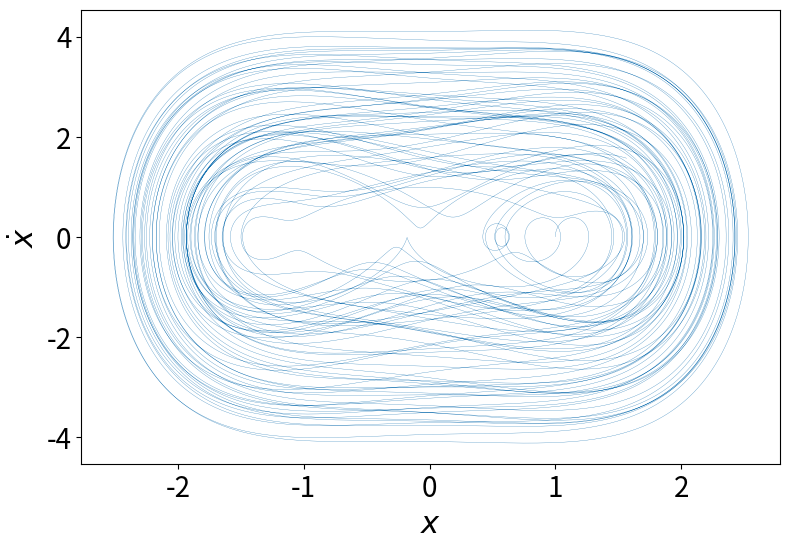

Here is the Python script that generated this plot:
import numpy as np
from numpy import sin, cos, pi
import matplotlib.pyplot as plt

# ---------------------------------------------
# System parameters
# ---------------------------------------------

m = 1
k = -1
l = 1
F = 1
om = 2*pi/3

# ---------------------------------------------
# Initial conditions
# ---------------------------------------------

x0 = 1
v0 = 0

# ---------------------------------------------
# Method parameters
# ---------------------------------------------

tmax = 300
dt = 0.001

# ---------------------------------------------
# Dynamics
# ---------------------------------------------

def dyn(t, y):
    x, v = y

    dx = v
    dv = -(k/m)*x - (l/m)*x**3 + (F/m)*cos(om*t)

    return np.array([dx, dv])

# ---------------------------------------------
# Fourth-order Runge-Kutta method
# ---------------------------------------------

def rk4(f, t, y, h):

    k1 = h * f(t, y)
    k2 = h * f(t + h/2, y + k1/2)
    k3 = h * f(t + h/2, y + k2/2)
    k4 = h * f(t + h, y + k3)

    return y + (k1 + 2*k2 + 2*k3 + k4)/6
# ----------------------------------------------------
# Integration using RK4
# ----------------------------------------------------

n = int(tmax / dt)
t = np.linspace(0, n * dt, n + 1)
y = np.empty((n + 1, 2))
y[0] = [x0, v0]
for i in range(n):
    y[i + 1] = rk4(dyn, t[i], y[i], dt)


# ----------------------------------------------------
# Separate variables after integration
# ----------------------------------------------------

x = y[:, 0]
v = y[:, 1]


# ----------------------------------------------------
# Phase space
# ----------------------------------------------------

fig, ax = plt.subplots(figsize=(8, 6))

ax.plot(x, v, linewidth=0.2)

ax.set_xlabel(r'$x$', fontsize=22)
ax.set_ylabel(r'$\dot{x}$', fontsize=22)

ax.tick_params(axis='both', labelsize=20)

# ax.grid(alpha=0.3)

plt.tight_layout()

ax.set_box_aspect(0.65)

plt.savefig("Dufpy.pdf", format="pdf", bbox_inches="tight")

plt.show()

 
